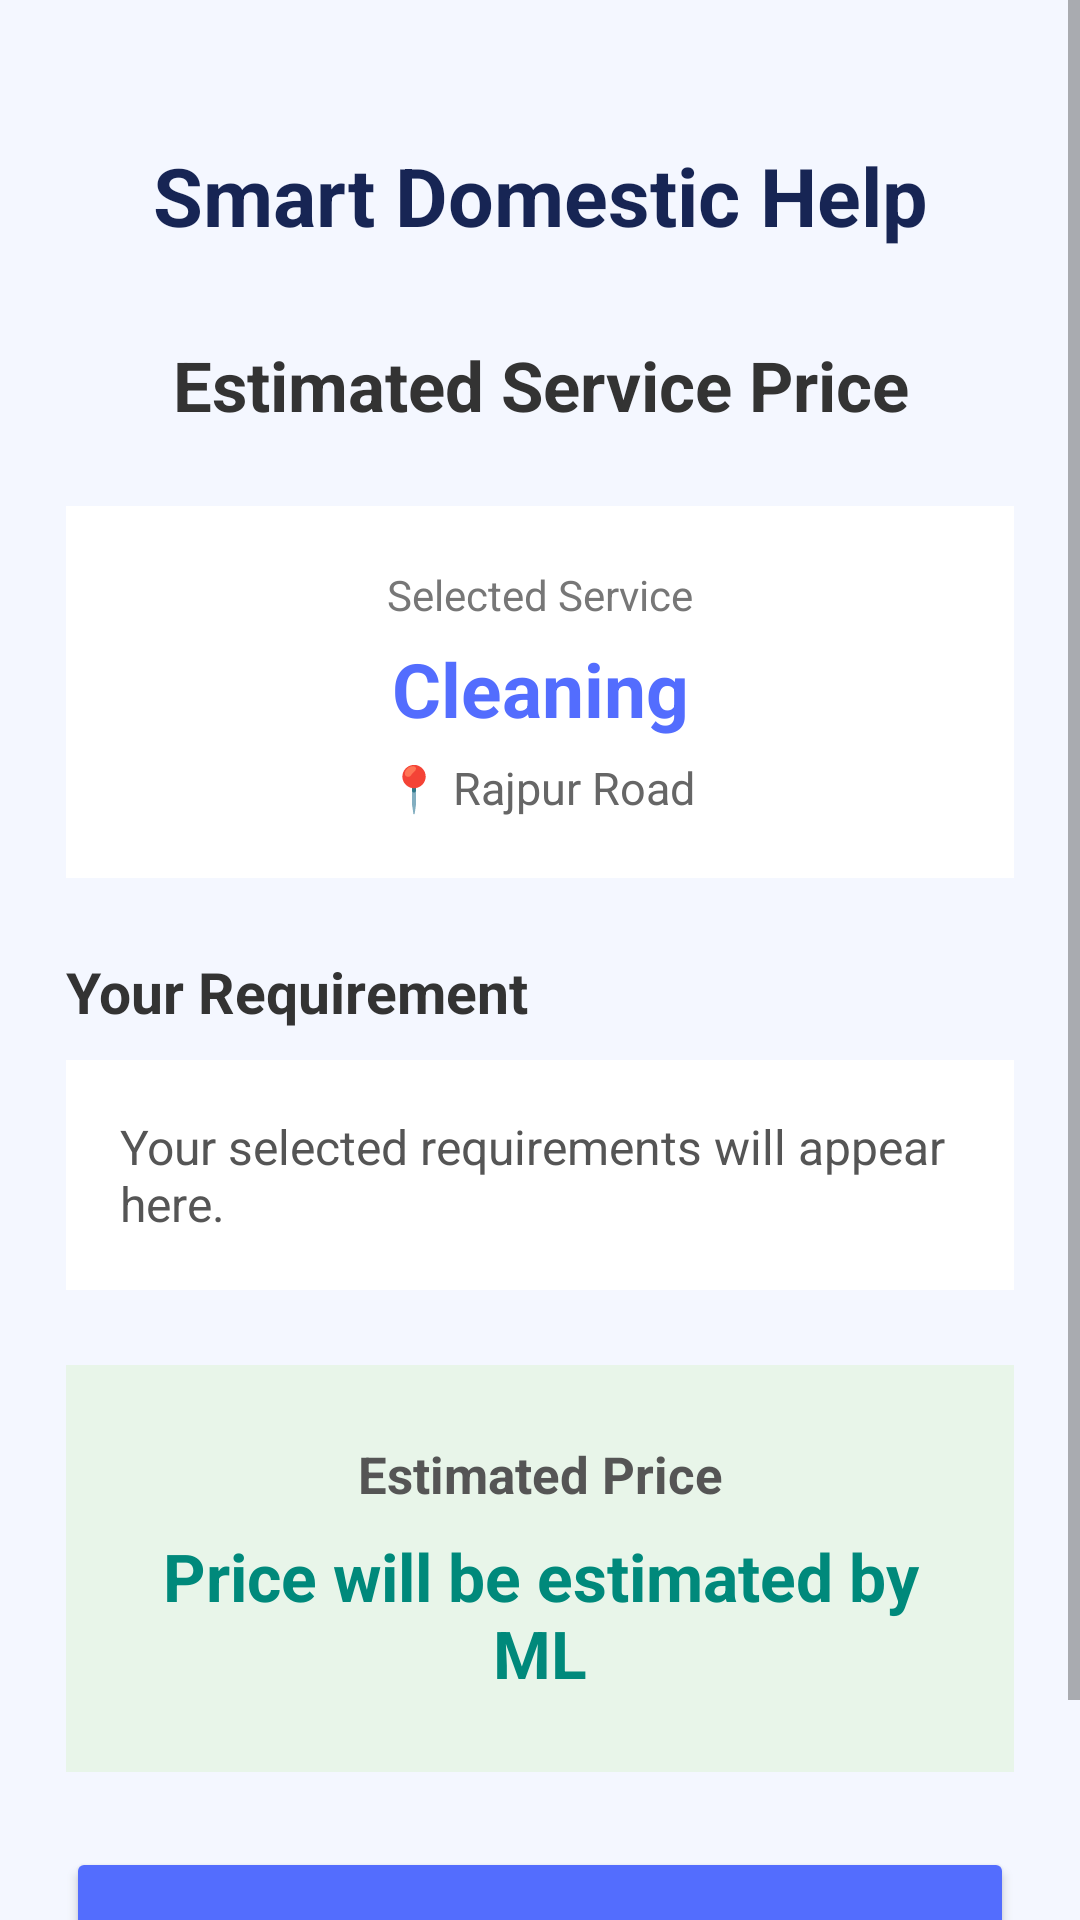

Here is an Android app screen rendered from its layout file. Give the layout XML and the strings, colors and styles it references.
<!-- AndroidManifest.xml: fallback theme Theme.MaterialComponents.DayNight.NoActionBar -->
<!-- res/layout/activity_prediction.xml -->
<?xml version="1.0" encoding="utf-8"?>
<ScrollView
    xmlns:android="http://schemas.android.com/apk/res/android"
    android:layout_width="match_parent"
    android:layout_height="match_parent"
    android:background="#F4F7FF"
    android:fillViewport="true">

    <LinearLayout
        android:layout_width="match_parent"
        android:layout_height="wrap_content"
        android:orientation="vertical"
        android:padding="22dp"
        android:gravity="center_horizontal">

        

        <TextView
            android:layout_width="match_parent"
            android:layout_height="wrap_content"
            android:text="Smart Domestic Help"
            android:textSize="27sp"
            android:textStyle="bold"
            android:textColor="#172554"
            android:gravity="center"
            android:layout_marginTop="25dp" />

        

        <TextView
            android:layout_width="match_parent"
            android:layout_height="wrap_content"
            android:text="Estimated Service Price"
            android:textSize="23sp"
            android:textStyle="bold"
            android:textColor="#333333"
            android:gravity="center"
            android:layout_marginTop="30dp" />

        

        <LinearLayout
            android:layout_width="match_parent"
            android:layout_height="wrap_content"
            android:orientation="vertical"
            android:padding="20dp"
            android:background="#FFFFFF"
            android:layout_marginTop="25dp">

            <TextView
                android:layout_width="match_parent"
                android:layout_height="wrap_content"
                android:text="Selected Service"
                android:textSize="14sp"
                android:textColor="#777777"
                android:gravity="center" />

            <TextView
                android:id="@+id/tvService"
                android:layout_width="match_parent"
                android:layout_height="wrap_content"
                android:text="Cleaning"
                android:textSize="25sp"
                android:textStyle="bold"
                android:textColor="#536DFE"
                android:gravity="center"
                android:layout_marginTop="5dp" />

            <TextView
                android:id="@+id/tvLocality"
                android:layout_width="match_parent"
                android:layout_height="wrap_content"
                android:text="📍 Rajpur Road"
                android:textSize="15sp"
                android:textColor="#666666"
                android:gravity="center"
                android:layout_marginTop="6dp" />

        </LinearLayout>

        

        <TextView
            android:layout_width="match_parent"
            android:layout_height="wrap_content"
            android:text="Your Requirement"
            android:textSize="19sp"
            android:textStyle="bold"
            android:textColor="#333333"
            android:layout_marginTop="25dp" />

        <TextView
            android:id="@+id/tvDetails"
            android:layout_width="match_parent"
            android:layout_height="wrap_content"
            android:text="Your selected requirements will appear here."
            android:textSize="16sp"
            android:textColor="#555555"
            android:padding="18dp"
            android:background="#FFFFFF"
            android:layout_marginTop="10dp" />

        

        <LinearLayout
            android:layout_width="match_parent"
            android:layout_height="wrap_content"
            android:orientation="vertical"
            android:gravity="center"
            android:padding="25dp"
            android:background="#E8F5E9"
            android:layout_marginTop="25dp">

            <TextView
                android:layout_width="match_parent"
                android:layout_height="wrap_content"
                android:text="Estimated Price"
                android:textSize="17sp"
                android:textStyle="bold"
                android:textColor="#555555"
                android:gravity="center" />

            <TextView
                android:id="@+id/tvPrice"
                android:layout_width="match_parent"
                android:layout_height="wrap_content"
                android:text="Price will be estimated by ML"
                android:textSize="22sp"
                android:textStyle="bold"
                android:textColor="#00897B"
                android:gravity="center"
                android:layout_marginTop="8dp" />

        </LinearLayout>

        

        <Button
            android:id="@+id/btnViewWorkers"
            android:layout_width="match_parent"
            android:layout_height="60dp"
            android:text="View Available Workers"
            android:textSize="17sp"
            android:textStyle="bold"
            android:textColor="#FFFFFF"
            android:backgroundTint="#536DFE"
            android:layout_marginTop="25dp"
            android:layout_marginBottom="25dp" />

    </LinearLayout>

</ScrollView>
<!-- resources referenced by this layout -->
<resources>

</resources>
